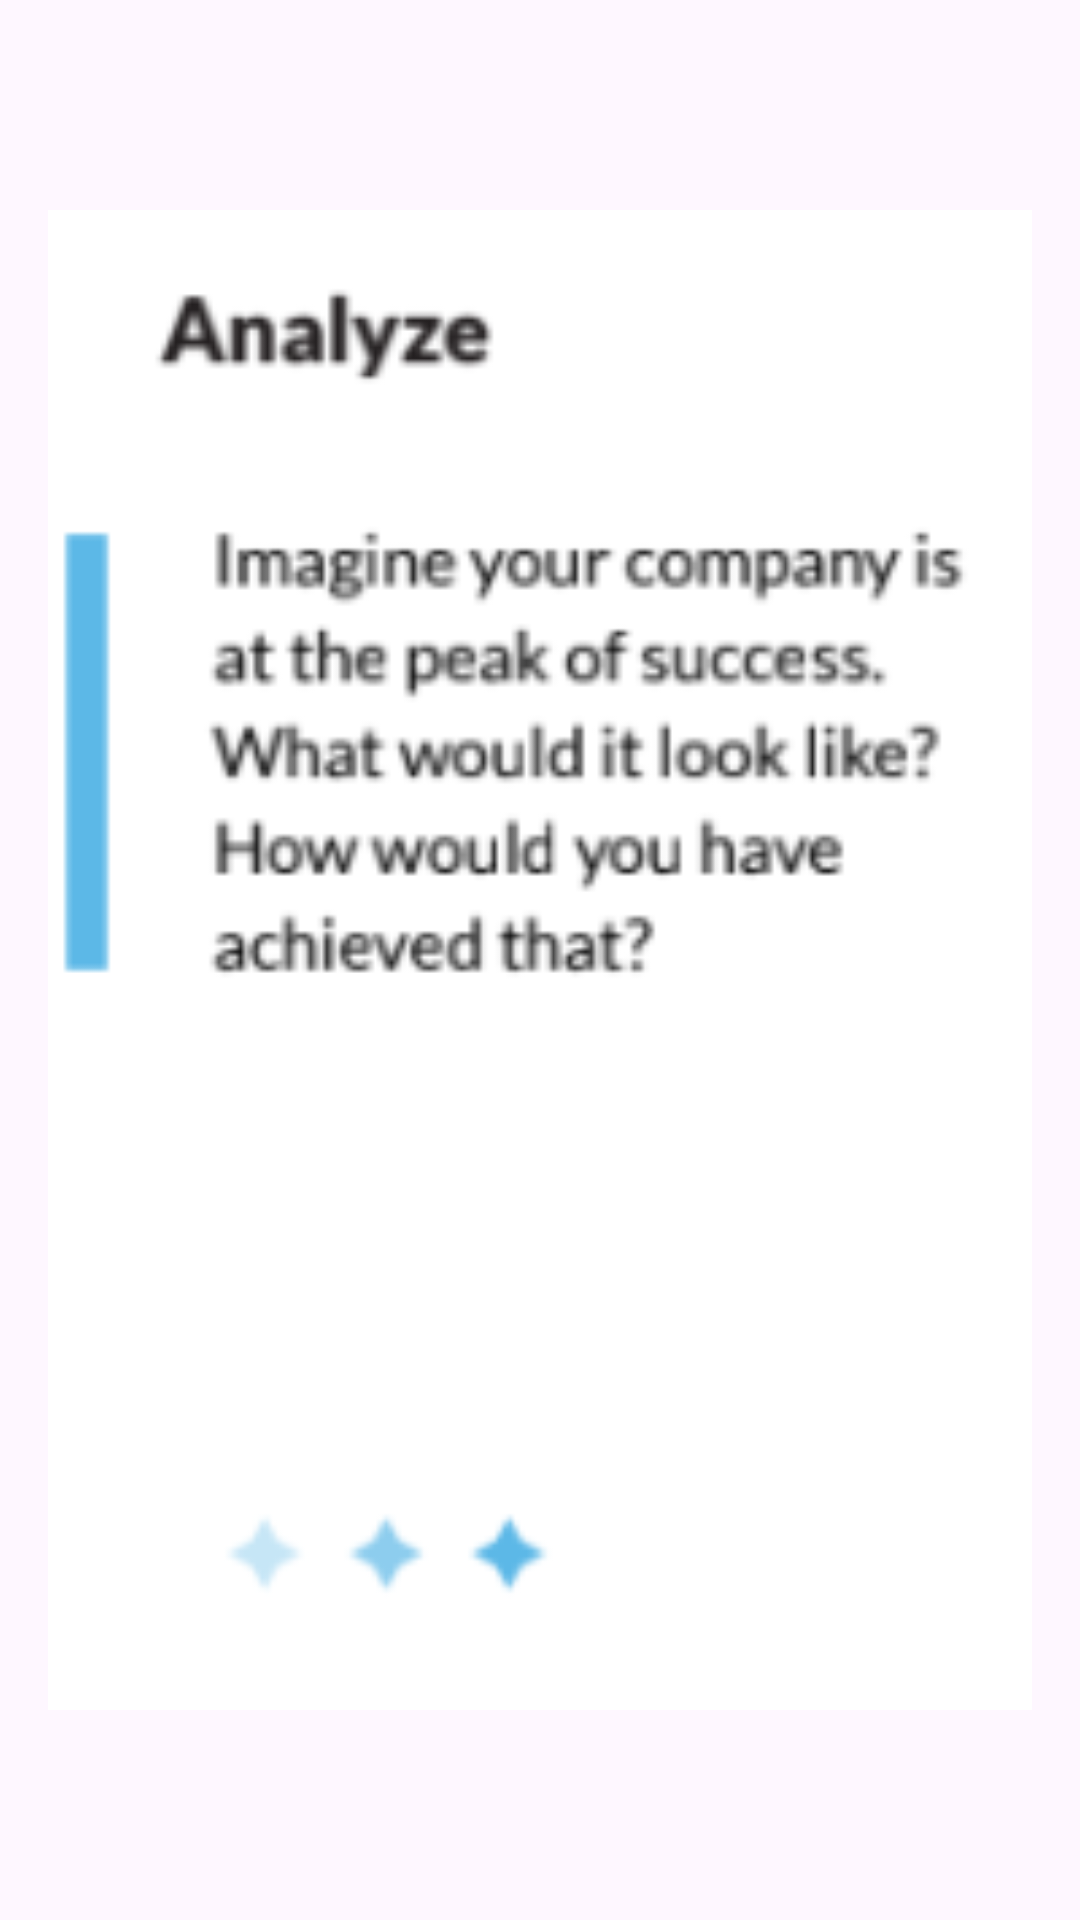

Here is an Android app screen rendered from its layout file. Give the layout XML and the strings, colors and styles it references.
<!-- AndroidManifest.xml: application theme Theme.SmartStart -->
<!-- res/layout/dialog_layout.xml -->
<?xml version="1.0" encoding="utf-8"?>
<LinearLayout xmlns:android="http://schemas.android.com/apk/res/android"
    android:layout_width="match_parent"
    android:layout_height="match_parent"
    android:orientation="vertical"
    android:padding="16dp"
    android:gravity="center">

    <ImageView
        android:id="@+id/imageView"
        android:layout_width="500dp"
        android:layout_height="500dp"
        android:src="@drawable/card1_1" />

</LinearLayout>
<!-- resources referenced by this layout -->
<resources>
  <!-- drawable card1_1: png bitmap (drawable, 12908 bytes) -->
  <style name="Theme.SmartStart" parent="Base.Theme.SmartStart" />
  <style name="Base.Theme.SmartStart" parent="Theme.Material3.DayNight.NoActionBar">
          
          
      </style>
</resources>
